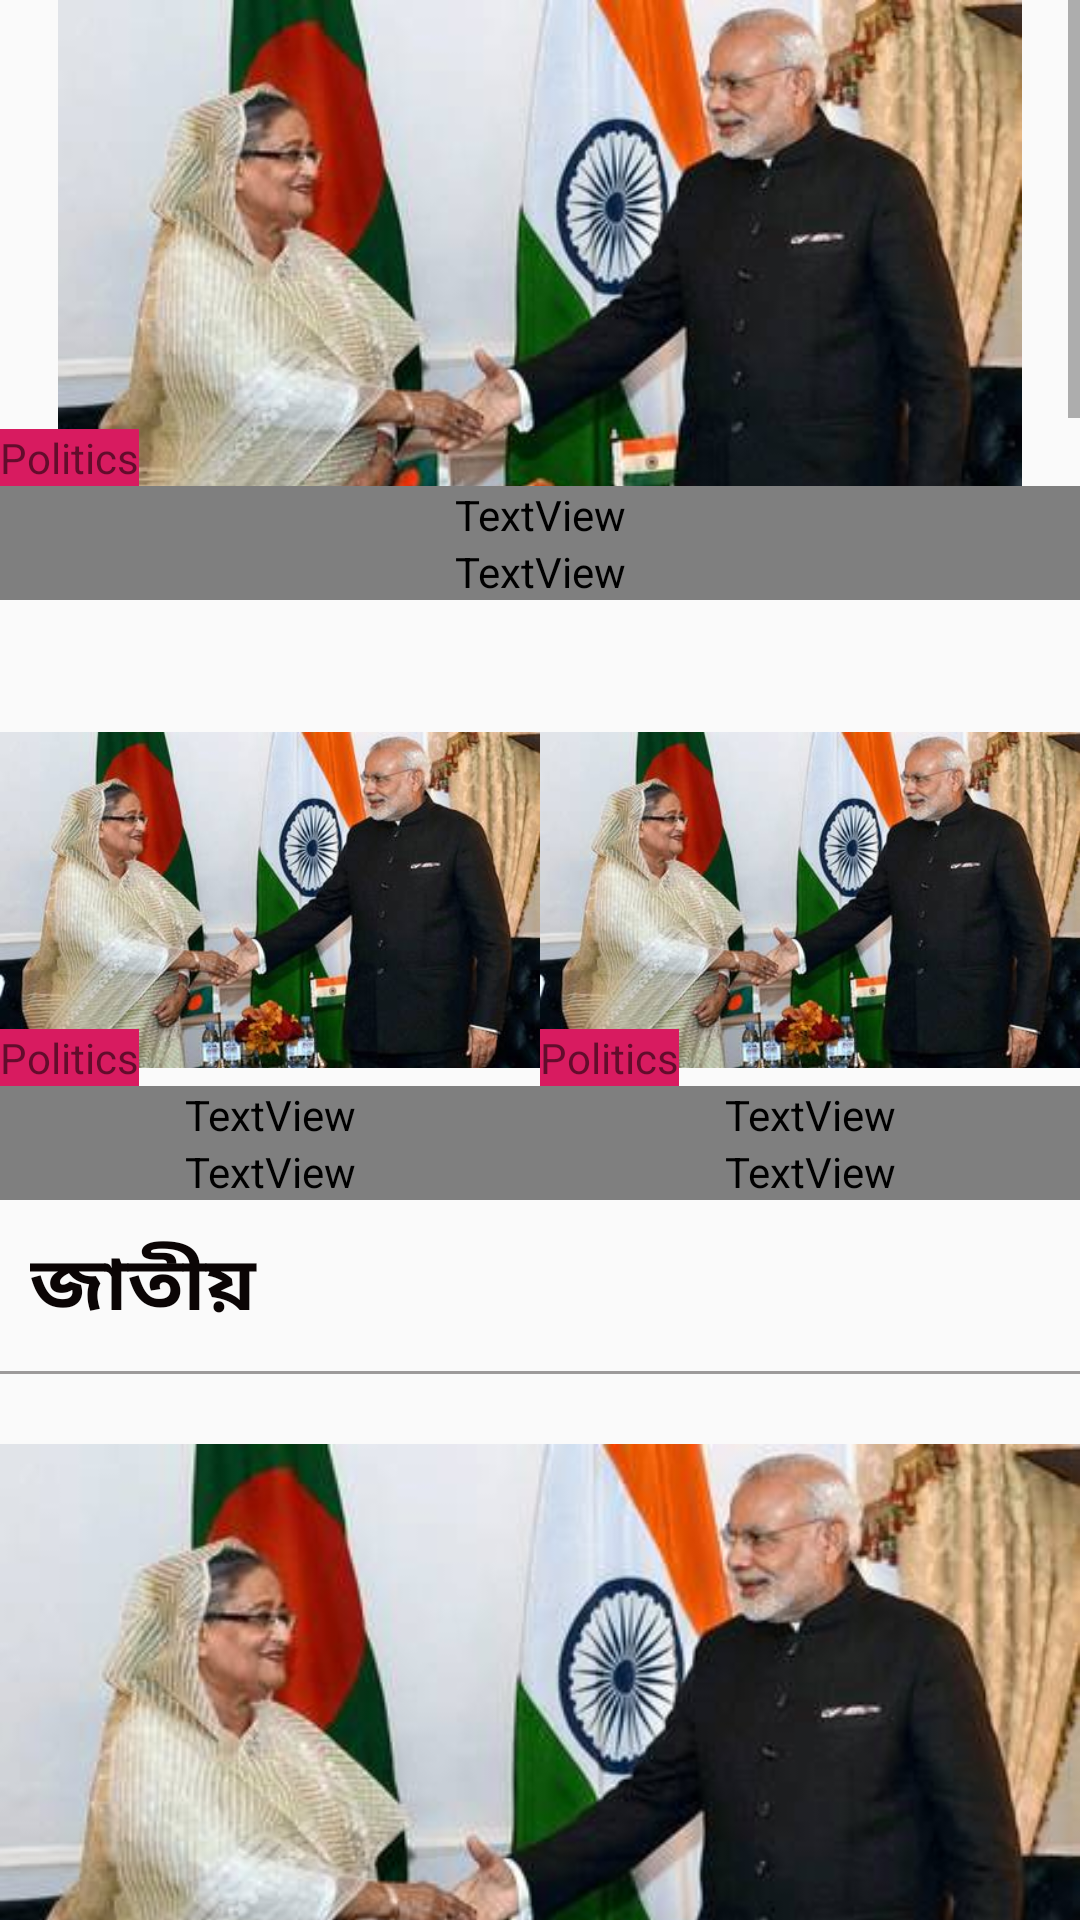

Android layout source for this screen:
<!-- AndroidManifest.xml: application theme AppTheme.NoActionBar -->
<!-- res/layout/temp.xml -->
<?xml version="1.0" encoding="utf-8"?>
<RelativeLayout xmlns:android="http://schemas.android.com/apk/res/android"
    android:layout_width="match_parent"
    android:layout_height="match_parent">

    <ScrollView
        android:layout_width="match_parent"
        android:layout_height="wrap_content"
        android:layout_alignParentStart="true"
        android:layout_alignParentTop="true"
        android:layout_marginStart="0dp"
        android:layout_marginTop="0dp">

        <RelativeLayout
            android:layout_width="match_parent"
            android:layout_height="wrap_content">

            <ImageView
                android:id="@+id/imageOne"
                android:layout_width="match_parent"
                android:layout_height="200dp"
                android:src="@drawable/pictwo"/>

            <TextView
                android:id="@+id/category_image_TV"
                android:layout_width="wrap_content"
                android:layout_height="wrap_content"
                android:layout_above="@+id/title_image_TV"
                android:layout_alignParentStart="true"
                android:background="@color/colorAccent"
                android:text="Politics" />

            <TextView
                android:id="@+id/title_image_TV"
                android:layout_width="match_parent"
                android:layout_height="wrap_content"
                android:layout_above="@+id/time_image_TV"
                android:layout_alignParentStart="true"
                android:layout_alignParentEnd="true"
                android:drawableEnd="@id/imageOne"
                android:text="Handshake Hasina and Modi" />

            <TextView
                android:id="@+id/time_image_TV"
                android:layout_width="match_parent"
                android:layout_height="wrap_content"
                android:text="2hrs ago"
                android:layout_alignBottom="@+id/imageOne"
                android:layout_alignParentStart="true"
                android:layout_alignParentEnd="true"
                android:drawableEnd="@id/imageOne" />


            <LinearLayout
                android:id="@+id/layoutImage"
                android:layout_width="match_parent"
                android:layout_height="wrap_content"
                android:orientation="horizontal"
                android:layout_below="@id/imageOne">

                <RelativeLayout
                    android:layout_width="0dp"
                    android:layout_weight="1"
                    android:layout_height="wrap_content">
                    <ImageView
                        android:id="@+id/imageTwo"
                        android:layout_width="match_parent"
                        android:layout_height="200dp"
                        android:src="@drawable/pictwo"/>

                    <TextView
                        android:id="@+id/category_image_two_TV"
                        android:layout_width="wrap_content"
                        android:layout_height="wrap_content"
                        android:layout_above="@+id/title_image_two_TV"
                        android:layout_alignParentStart="true"
                        android:background="@color/colorAccent"
                        android:text="Politics" />

                    <TextView
                        android:id="@+id/title_image_two_TV"
                        android:layout_width="match_parent"
                        android:layout_height="wrap_content"
                        android:layout_above="@+id/time_image_two_TV"
                        android:layout_alignParentStart="true"
                        android:layout_alignParentEnd="true"
                        android:drawableEnd="@id/imageOne"
                        android:text="Handshake Hasina and Modi" />

                    <TextView
                        android:id="@+id/time_image_two_TV"
                        android:layout_width="match_parent"
                        android:layout_height="wrap_content"
                        android:text="2hrs ago"
                        android:layout_alignBottom="@+id/imageTwo"
                        android:layout_alignParentStart="true"
                        android:layout_alignParentEnd="true"
                        android:drawableEnd="@id/imageOne" />
                </RelativeLayout>

                <RelativeLayout
                    android:layout_width="0dp"
                    android:layout_weight="1"
                    android:layout_height="wrap_content">
                    <ImageView
                        android:id="@+id/imageThree"
                        android:layout_width="match_parent"
                        android:layout_height="200dp"
                        android:src="@drawable/pictwo"/>

                    <TextView
                        android:id="@+id/category_image_three_TV"
                        android:layout_width="wrap_content"
                        android:layout_height="wrap_content"
                        android:layout_above="@+id/title_image_three_TV"
                        android:layout_alignParentStart="true"
                        android:background="@color/colorAccent"
                        android:text="Politics" />

                    <TextView
                        android:id="@+id/title_image_three_TV"
                        android:layout_width="match_parent"
                        android:layout_height="wrap_content"
                        android:layout_above="@+id/time_image_three_TV"
                        android:layout_alignParentStart="true"
                        android:layout_alignParentEnd="true"
                        android:drawableEnd="@id/imageOne"
                        android:text="Handshake Hasina and Modi" />

                    <TextView
                        android:id="@+id/time_image_three_TV"
                        android:layout_width="match_parent"
                        android:layout_height="wrap_content"
                        android:text="2hrs ago"
                        android:layout_alignBottom="@+id/imageThree"
                        android:layout_alignParentStart="true"
                        android:layout_alignParentEnd="true"
                        android:drawableEnd="@id/imageOne" />
                </RelativeLayout>


            </LinearLayout>



            <include
                android:id="@+id/firstContent"
                layout="@layout/layout_each_content"
                android:layout_width="match_parent"
                android:layout_height="wrap_content"
                android:layout_below="@id/layoutImage" />

            <include
                android:id="@+id/secondContent"
                layout="@layout/layout_each_content"
                android:layout_width="match_parent"
                android:layout_height="wrap_content"
                android:layout_below="@id/firstContent" />

            <include
                android:id="@+id/thirdContent"
                layout="@layout/layout_each_content"
                android:layout_width="match_parent"
                android:layout_height="wrap_content"
                android:layout_below="@id/secondContent" />

            <include
                android:id="@+id/fourContent"
                layout="@layout/layout_each_content"
                android:layout_width="match_parent"
                android:layout_height="wrap_content"
                android:layout_below="@id/thirdContent" />

            <include
                android:id="@+id/fiveContent"
                layout="@layout/layout_each_content"
                android:layout_width="match_parent"
                android:layout_height="wrap_content"
                android:layout_below="@id/fourContent" />

            <include
                android:id="@+id/sixContent"
                layout="@layout/layout_each_content"
                android:layout_width="match_parent"
                android:layout_height="wrap_content"
                android:layout_below="@id/fiveContent" />

        </RelativeLayout>

    </ScrollView>

</RelativeLayout>
<!-- res/layout/layout_each_content.xml (included above) -->
<?xml version="1.0" encoding="utf-8"?>
<RelativeLayout xmlns:android="http://schemas.android.com/apk/res/android"
    android:layout_width="match_parent"
    android:layout_height="match_parent"
    android:background="@drawable/box">

    <TextView
        android:id="@+id/headerTV"
        android:layout_width="match_parent"
        android:layout_height="wrap_content"
        style="@style/HeaderText"
        android:text="@string/national"/>

    <View
        android:id="@+id/lineOne"
        android:layout_width="match_parent"
        android:layout_height="1dp"
        android:alpha="0.5"
        android:background="@color/colorLine"
        android:layout_below="@id/headerTV"/>

    <ImageView
        android:id="@+id/header_IV"
        android:layout_width="match_parent"
        android:layout_height="wrap_content"
        android:layout_below="@id/lineOne"
        android:scaleType="fitCenter"
        android:src="@drawable/pictwo"/>

    <TextView
        android:id="@+id/titleTV"
        android:layout_width="wrap_content"
        android:layout_height="wrap_content"
        android:layout_below="@id/header_IV"
        android:layout_centerHorizontal="true"
        android:padding="6dp"
        android:textSize="16sp"
        android:textColor="#121010"
        android:text="বঙ্গবন্ধুর প্রতিকৃতিতে শ্রদ্ধা জানাল নবনির্বাচিত এমপিরা" />

    <TextView
        android:id="@+id/timeTV"
        android:layout_width="wrap_content"
        android:layout_height="wrap_content"
        android:text="২৬ মিনিট আগে"
        android:layout_centerHorizontal="true"
        android:alpha="0.5"
        android:layout_below="@id/titleTV" />
    <TextView
        android:id="@+id/readCountTV"
        android:layout_width="wrap_content"
        android:layout_height="wrap_content"
        android:text="২৬ মিনিট আগে"
        android:layout_centerHorizontal="true"
        android:alpha="0.5"
        android:layout_below="@id/timeTV" />

    <View
        android:id="@+id/line_one"
        android:layout_width="match_parent"
        android:layout_height="1dp"
        android:alpha="0.5"
        android:background="@color/colorLine"
        android:layout_marginTop="4dp"
        android:layout_marginBottom="4dp"
        android:layout_below="@id/readCountTV"/>

    <android.support.v7.widget.RecyclerView
        android:id="@+id/recyclerviewList"
        android:layout_width="match_parent"
        android:layout_height="wrap_content"
        android:layout_below="@id/line_one"
        android:layout_marginBottom="8dp">

    </android.support.v7.widget.RecyclerView>

</RelativeLayout>
<!-- resources referenced by this layout -->
<resources>
  <color name="colorAccent">#D81B60</color>
  <color name="colorLine">#3e3b3b</color>
  <!-- drawable pictwo: jpg bitmap (drawable, 20502 bytes) -->
  <string name="national">জাতীয়</string>
  <style name="HeaderText">
          <item name="android:textColor">#0b0505</item>
          <item name="android:textSize">25sp</item>
          <item name="android:textStyle">bold</item>
          <item name="android:padding">10dp</item>
      </style>
  <style name="AppTheme.NoActionBar">
          <item name="windowActionBar">false</item>
          <item name="windowNoTitle">true</item>
      </style>
</resources>
